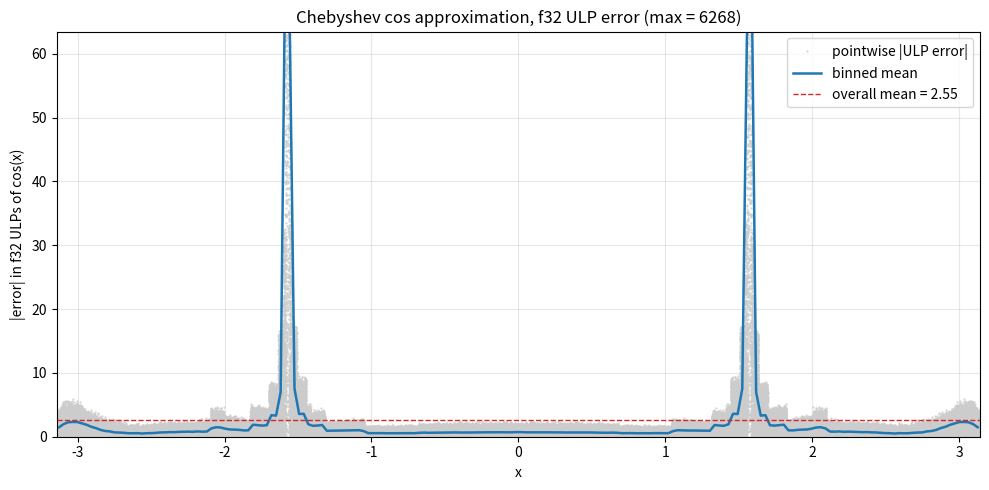

This chart was generated by the following Python code: (Note: this script raises an exception after producing the figure.)
"""Chebyshev cosine approximation on [-pi, pi], mirroring cheb_sin.py.

Recipe:
  1. cos(x) has zeros at x = +/- pi/2 inside [-pi, pi]. Factor them out:
         cos(x) = (x^2 - (pi/2)^2) * f(x)
     where f(x) = cos(x) / (x^2 - pi^2/4) is smooth and even on [-pi, pi].
  2. Expand f as a truncated Chebyshev series in t = x/pi on [-1, 1].
  3. Convert to a polynomial P(x^2), then recover
         cos(x) ~ (x^2 - pi^2/4) * P(x^2).
  4. For f32 precision, split pi/2 into (pi_half_major + pi_half_minor) to
     avoid catastrophic cancellation at the zeros.
"""

import matplotlib.pyplot as plt
import numpy as np
from numpy.polynomial import Chebyshev, Polynomial

PI = np.pi
PI_HALF = PI / 2
PI_QUARTER_SQ = PI_HALF * PI_HALF  # (pi/2)^2


def f(x):
    """f(x) = cos(x) / (x^2 - pi^2/4). Smooth, even on [-pi, pi]. Uses Taylor
    expansions near x = +/- pi/2 to dodge 0/0.
    """
    x = np.asarray(x, dtype=np.float64)
    out = np.empty_like(x)
    eps = 1e-3

    nearph = np.abs(np.abs(x) - PI_HALF) < eps
    mid = ~nearph

    xm = x[mid]
    out[mid] = np.cos(xm) / (xm * xm - PI_QUARTER_SQ)

    # Near x = s*pi/2 (s = +/-1): let u = x - s*pi/2. Then
    #   cos(x) = -s * sin(u)          (check: cos(pi/2+u) = -sin(u),
    #                                  cos(-pi/2+u) = sin(u))
    #   x^2 - pi^2/4 = u * (s*pi + u) (full pi, not pi/2; see derivation)
    # so f(x) = -s * sinc(u) / (s*pi + u).
    xp = x[nearph]
    s = np.sign(xp)
    u = xp - s * PI_HALF
    sinc_u = 1 - u**2 / 6 + u**4 / 120 - u**6 / 5040
    out[nearph] = -s * sinc_u / (s * PI + u)

    return out


# Fit f on [-pi, pi] via Chebyshev interpolation in t = x/pi.
# f is even, so odd-index coefficients come out ~0. Six nonzero even
# coefficients (a_0, a_2, ..., a_10) yield a degree-12 cos polynomial.
DEGREE = 10
cheb = Chebyshev.interpolate(lambda t: f(PI * t), DEGREE, domain=[-1, 1])

print("Chebyshev coefficients a_n of f(pi*t) = sum a_n T_n(t):")
for n, c in enumerate(cheb.coef):
    tag = "  (odd, ~0)" if n % 2 else ""
    print(f"  a_{n:2d} = {c: .6e}{tag}")

poly_t = cheb.convert(kind=Polynomial, domain=[-1, 1], window=[-1, 1])
coef_x = np.array([c / PI**k for k, c in enumerate(poly_t.coef)])
P_coef = coef_x[::2]  # P(x^2) = sum P_coef[k] * x^(2k)

print("\nP(x^2) so that f(x) ~ P(x^2):")
for k, c in enumerate(P_coef):
    print(f"  x^{2*k:2d}: {c: .15e}")

# Expand cos(x) ~ (x^2 - pi^2/4) * P(x^2) into monomials.
# Coefficient of x^(2k) is P_coef[k-1] - (pi^2/4) * P_coef[k]
# (with P_coef[-1] := 0 and P_coef[n] := 0 for k = n+1).
n = len(P_coef)
cos_coefs = np.zeros(n + 1)
for k in range(n + 1):
    lo = P_coef[k - 1] if k >= 1 else 0.0
    hi = -PI_QUARTER_SQ * P_coef[k] if k < n else 0.0
    cos_coefs[k] = lo + hi

print("\ncos(x) ~ sum c_k * x^(2k):")
for k, c in enumerate(cos_coefs):
    print(f"  x^{2*k:2d}: {c: .15e}")


def approx_cos(x):
    """Evaluate cos(x) ~ (x^2 - pi^2/4) * P(x^2) via Horner in x^2."""
    x = np.asarray(x, dtype=np.float64)
    x2 = x * x
    val = P_coef[-1]
    for c in reversed(P_coef[:-1]):
        val = val * x2 + c
    return (x2 - PI_QUARTER_SQ) * val


xs = np.linspace(-PI, PI, 200_001)
approx = approx_cos(xs)
true = np.cos(xs)
abs_err = np.abs(approx - true)

mask = np.abs(true) > 1e-6
rel_err = np.abs((approx[mask] - true[mask]) / true[mask])

print(f"\nMax absolute error on [-pi, pi]:            {abs_err.max():.3e}")
print(f"Max relative error (where |cos| > 1e-6):    {rel_err.max():.3e}")
print(f"Argmax abs error at x = {xs[np.argmax(abs_err)]: .6f}")


# ---------------------------------------------------------------------------
# f32 evaluation + ULP error plot.
# ---------------------------------------------------------------------------


def approx_cos_f32(x):
    x = x.astype(np.float32)
    P32 = P_coef.astype(np.float32)
    pi_half_sq32 = np.float32(PI_QUARTER_SQ)
    x2 = x * x
    val = P32[-1]
    for c in reversed(P32[:-1]):
        val = val * x2 + c
    return (x2 - pi_half_sq32) * val


xs32 = np.linspace(-PI, PI, 200_001, dtype=np.float32)
true64 = np.cos(xs32.astype(np.float64))
approx32 = approx_cos_f32(xs32).astype(np.float64)

ulp = np.abs(np.spacing(true64.astype(np.float32))).astype(np.float64)
ulp_err = np.abs(approx32 - true64) / np.where(ulp > 0, ulp, np.nan)
valid = np.isfinite(ulp_err) & (np.abs(true64) > 1e-6)

n_bins = 200
bin_edges = np.linspace(-PI, PI, n_bins + 1)
bin_idx = np.clip(np.searchsorted(bin_edges, xs32, side="right") - 1, 0, n_bins - 1)
sums = np.bincount(bin_idx, weights=np.where(valid, ulp_err, 0.0), minlength=n_bins)
counts = np.bincount(bin_idx, weights=valid.astype(np.float64), minlength=n_bins)
bin_mean = np.where(counts > 0, sums / np.maximum(counts, 1), np.nan)
bin_centers = 0.5 * (bin_edges[:-1] + bin_edges[1:])

overall_mean = ulp_err[valid].mean()
overall_max = ulp_err[valid].max()
print(f"\nf32 ULP error (|cos(x)| > 1e-6): mean = {overall_mean:.2f}, max = {overall_max:.2f}")

fig, ax = plt.subplots(figsize=(10, 5))
ax.plot(xs32[valid], ulp_err[valid], ".", color="#cccccc", ms=1, label="pointwise |ULP error|")
ax.plot(bin_centers, bin_mean, color="#1f77b4", lw=1.8, label="binned mean")
ax.axhline(overall_mean, color="#d62728", ls="--", lw=1, label=f"overall mean = {overall_mean:.2f}")
ax.set_xlabel("x")
ax.set_ylabel("|error| in f32 ULPs of cos(x)")
ax.set_title(f"Chebyshev cos approximation, f32 ULP error (max = {overall_max:.0f})")
ax.set_xlim(-PI, PI)
ax.set_ylim(0, np.nanpercentile(ulp_err[valid], 99.5) * 1.5)
ax.legend(loc="upper right")
ax.grid(alpha=0.3)
fig.tight_layout()

out_path = "work/out/cheb_cos_ulp.png"
fig.savefig(out_path, dpi=130)
print(f"Saved plot to {out_path}")
plt.show()


# ---------------------------------------------------------------------------
# Split-pi/2 refinement: avoid cancellation near x = +/- pi/2.
# ---------------------------------------------------------------------------

PI_HALF_MAJOR = np.float32(PI_HALF)
PI_HALF_MINOR = np.float32(PI_HALF - float(PI_HALF_MAJOR))
print(f"\npi/2 major (f32) = {float(PI_HALF_MAJOR):.10e}")
print(f"pi/2 minor (f32) = {float(PI_HALF_MINOR):.10e}")
print(f"major + minor - true pi/2 = {float(PI_HALF_MAJOR) + float(PI_HALF_MINOR) - PI_HALF:.3e}")


def approx_cos_f32_split(x):
    x = x.astype(np.float32)
    P32 = P_coef.astype(np.float32)
    x2 = x * x
    val = P32[-1]
    for c in reversed(P32[:-1]):
        val = val * x2 + c
    lo = (x - PI_HALF_MAJOR) - PI_HALF_MINOR  # ~ x - pi/2
    hi = (x + PI_HALF_MAJOR) + PI_HALF_MINOR  # ~ x + pi/2
    return lo * hi * val


approx32b = approx_cos_f32_split(xs32).astype(np.float64)
ulp_err2 = np.abs(approx32b - true64) / np.where(ulp > 0, ulp, np.nan)
valid2 = np.isfinite(ulp_err2) & (np.abs(true64) > 1e-6)

sums2 = np.bincount(bin_idx, weights=np.where(valid2, ulp_err2, 0.0), minlength=n_bins)
counts2 = np.bincount(bin_idx, weights=valid2.astype(np.float64), minlength=n_bins)
bin_mean2 = np.where(counts2 > 0, sums2 / np.maximum(counts2, 1), np.nan)

overall_mean2 = ulp_err2[valid2].mean()
overall_max2 = ulp_err2[valid2].max()
print(f"\nf32 ULP error w/ split-pi/2: mean = {overall_mean2:.2f}, max = {overall_max2:.2f}")

fig2, ax2 = plt.subplots(figsize=(10, 5))
ax2.plot(bin_centers, bin_mean, color="#cccccc", lw=1.5, label=f"naive f32 (mean {overall_mean:.2f})")
ax2.plot(bin_centers, bin_mean2, color="#1f77b4", lw=1.8, label=f"split-pi/2 f32 (mean {overall_mean2:.2f})")
ax2.axhline(overall_mean2, color="#d62728", ls="--", lw=1)
ax2.set_xlabel("x")
ax2.set_ylabel("binned mean |ULP error|")
ax2.set_title(f"Split-pi/2 refinement (max {overall_max:.0f} -> {overall_max2:.0f} ULPs)")
ax2.set_xlim(-PI, PI)
ax2.set_ylim(0, max(np.nanmax(bin_mean), np.nanmax(bin_mean2)) * 1.1)
ax2.legend(loc="upper right")
ax2.grid(alpha=0.3)
fig2.tight_layout()

out_path2 = "work/out/cheb_cos_ulp_split_pi.png"
fig2.savefig(out_path2, dpi=130)
print(f"Saved plot to {out_path2}")


def _f(c):
    return f"{float(np.float32(c)):.9e}f"


print("\n// === C++ ===")
print(f"// cos(x) on [-pi, pi] (split-pi/2).  Max f32 ULP ~{overall_max2:.2f}.")
print("inline float approx_cos(float x) {")
print(f"    constexpr float PI_HALF_MAJOR = {_f(PI_HALF_MAJOR)};")
print(f"    constexpr float PI_HALF_MINOR = {_f(PI_HALF_MINOR)};")
print("    const float x2 = x * x;")
print(f"    float p = {_f(P_coef[-1])};")
for c in reversed(P_coef[:-1]):
    print(f"    p = p * x2 + {_f(c)};")
print("    const float lo = (x - PI_HALF_MAJOR) - PI_HALF_MINOR;  // ~ x - pi/2 (Sterbenz)")
print("    const float hi = (x + PI_HALF_MAJOR) + PI_HALF_MINOR;  // ~ x + pi/2")
print("    return lo * hi * p;")
print("}")

plt.show()
